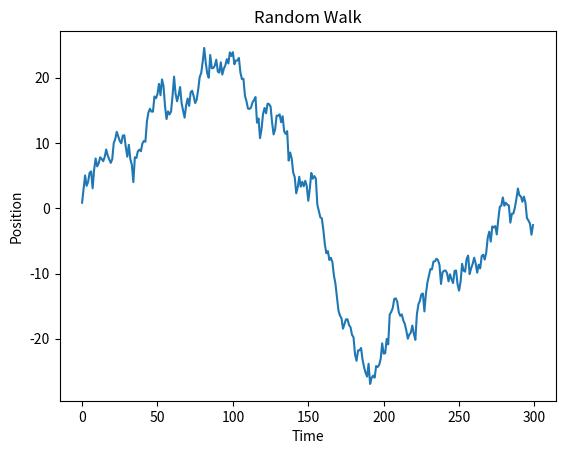

Reproduce this figure in Python.
import numpy as np
import matplotlib.pyplot as plt

# Define the number of steps
n_steps = 300

# Define the step size
step_size = 1.5

# Initialize the position
position = 0.0

# Create an array to store the positions
positions = np.zeros(n_steps)

# Simulate the random walk
for i in range(n_steps):
    # Generate a random step
    step = np.random.normal(0, step_size)
    
    # Update the position
    position += step
    
    # Store the position
    positions[i] = position

# Plot the positions
plt.plot(positions)
plt.xlabel('Time')
plt.ylabel('Position')
plt.title('Random Walk')
plt.show()
